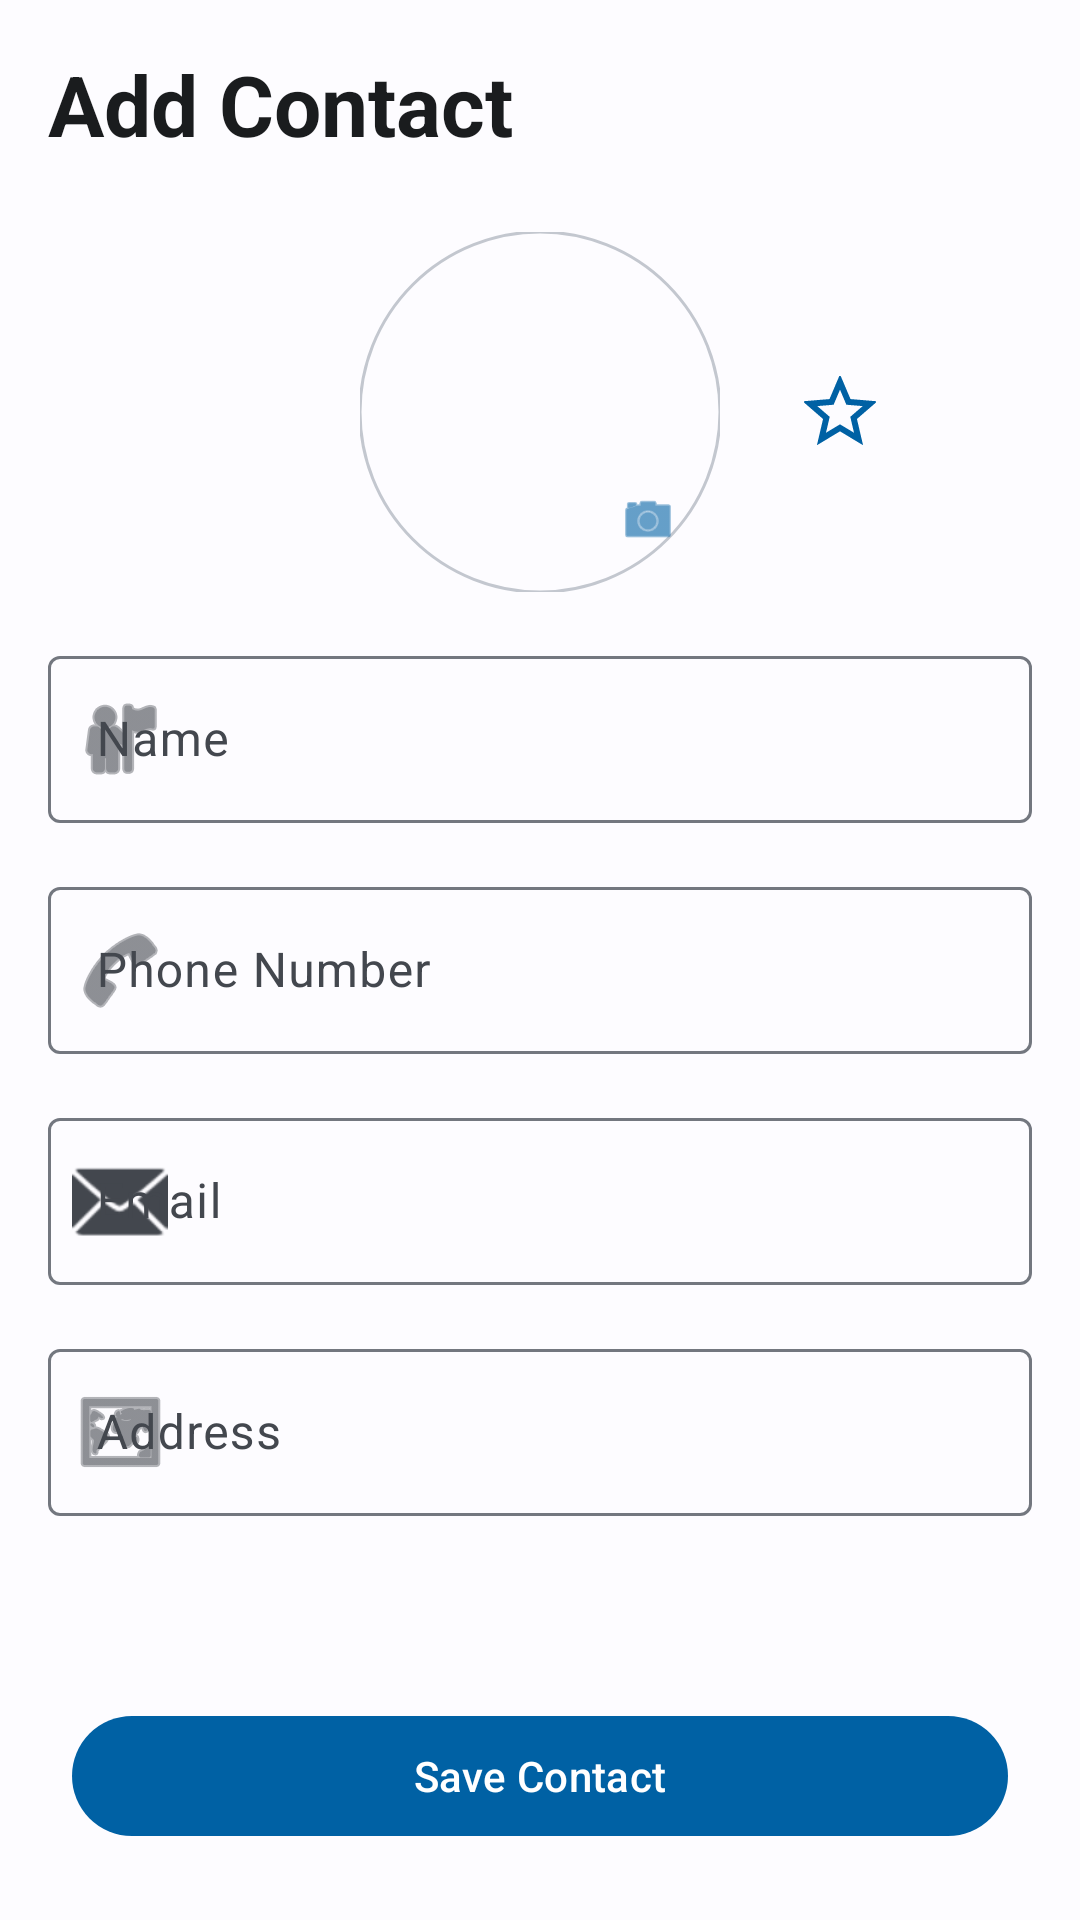

Reconstruct the res/layout file that produces this screen, plus the resources it refers to.
<!-- AndroidManifest.xml: application theme Theme.MyPhonebook -->
<!-- res/layout/activity_edit_contact.xml -->
<?xml version="1.0" encoding="utf-8"?>
<androidx.constraintlayout.widget.ConstraintLayout xmlns:android="http://schemas.android.com/apk/res/android"
    xmlns:app="http://schemas.android.com/apk/res-auto"
    xmlns:tools="http://schemas.android.com/tools"
    android:layout_width="match_parent"
    android:layout_height="match_parent"
    android:background="?attr/colorSurface"
    tools:context=".EditContactActivity">

    <TextView
        android:id="@+id/tvTitle"
        android:layout_width="wrap_content"
        android:layout_height="wrap_content"
        android:layout_margin="16dp"
        android:text="Add Contact"
        android:textAppearance="@style/TextAppearance.Material3.HeadlineMedium"
        android:textStyle="bold"
        app:layout_constraintStart_toStartOf="parent"
        app:layout_constraintTop_toTopOf="parent" />

    
    <ImageButton
        android:id="@+id/btnMoreOptions"
        android:layout_width="48dp"
        android:layout_height="48dp"
        android:layout_margin="8dp"
        android:background="?attr/selectableItemBackgroundBorderless"
        android:contentDescription="More options"
        android:src="@drawable/ic_more_vert"
        app:layout_constraintEnd_toEndOf="parent"
        app:layout_constraintTop_toTopOf="parent"
        app:tint="?attr/colorOnSurface" />

    
    <com.google.android.material.imageview.ShapeableImageView
        android:id="@+id/ivContactImage"
        android:layout_width="120dp"
        android:layout_height="120dp"
        android:layout_marginTop="24dp"
        android:clickable="true"
        android:focusable="true"
        android:scaleType="centerCrop"
        android:src="@drawable/ic_launcher_foreground"
        app:layout_constraintEnd_toEndOf="parent"
        app:layout_constraintStart_toStartOf="parent"
        app:layout_constraintTop_toBottomOf="@+id/tvTitle"
        app:shapeAppearanceOverlay="@style/ShapeAppearance.Material3.Corner.Full"
        app:strokeColor="?attr/colorOutlineVariant"
        app:strokeWidth="1dp" />

    
    <com.google.android.material.button.MaterialButton
        android:id="@+id/btnCaptureImage"
        style="@style/Widget.Material3.Button.IconButton"
        android:layout_width="wrap_content"
        android:layout_height="wrap_content"
        app:icon="@android:drawable/ic_menu_camera"
        app:layout_constraintBottom_toBottomOf="@+id/ivContactImage"
        app:layout_constraintEnd_toEndOf="@+id/ivContactImage" />

    
    <ImageButton
        android:id="@+id/btnFavorite"
        android:layout_width="48dp"
        android:layout_height="48dp"
        android:layout_marginStart="16dp"
        android:background="?attr/selectableItemBackgroundBorderless"
        android:contentDescription="Toggle Favorite"
        android:padding="12dp"
        android:scaleType="fitCenter"
        android:src="@drawable/ic_star_outline"
        app:layout_constraintBottom_toBottomOf="@+id/ivContactImage"
        app:layout_constraintStart_toEndOf="@+id/ivContactImage"
        app:layout_constraintTop_toTopOf="@+id/ivContactImage"
        app:tint="?attr/colorPrimary" />

    <com.google.android.material.textfield.TextInputLayout
        android:id="@+id/tilName"
        style="@style/Widget.Material3.TextInputLayout.OutlinedBox"
        android:layout_width="0dp"
        android:layout_height="wrap_content"
        android:layout_margin="16dp"
        android:hint="Name"
        app:layout_constraintEnd_toEndOf="parent"
        app:layout_constraintStart_toStartOf="parent"
        app:layout_constraintTop_toBottomOf="@+id/ivContactImage"
        app:startIconDrawable="@android:drawable/ic_menu_myplaces">

        <com.google.android.material.textfield.TextInputEditText
            android:id="@+id/etName"
            android:layout_width="match_parent"
            android:layout_height="wrap_content" />
    </com.google.android.material.textfield.TextInputLayout>

    <com.google.android.material.textfield.TextInputLayout
        android:id="@+id/tilPhone"
        style="@style/Widget.Material3.TextInputLayout.OutlinedBox"
        android:layout_width="0dp"
        android:layout_height="wrap_content"
        android:layout_margin="16dp"
        android:hint="Phone Number"
        app:layout_constraintEnd_toEndOf="parent"
        app:layout_constraintStart_toStartOf="parent"
        app:layout_constraintTop_toBottomOf="@+id/tilName"
        app:startIconDrawable="@android:drawable/ic_menu_call">

        <com.google.android.material.textfield.TextInputEditText
            android:id="@+id/etPhone"
            android:layout_width="match_parent"
            android:layout_height="wrap_content"
            android:inputType="phone" />
    </com.google.android.material.textfield.TextInputLayout>

    <com.google.android.material.textfield.TextInputLayout
        android:id="@+id/tilEmail"
        style="@style/Widget.Material3.TextInputLayout.OutlinedBox"
        android:layout_width="0dp"
        android:layout_height="wrap_content"
        android:layout_margin="16dp"
        android:hint="Email"
        app:layout_constraintEnd_toEndOf="parent"
        app:layout_constraintStart_toStartOf="parent"
        app:layout_constraintTop_toBottomOf="@+id/tilPhone"
        app:startIconDrawable="@android:drawable/ic_dialog_email">

        <com.google.android.material.textfield.TextInputEditText
            android:id="@+id/etEmail"
            android:layout_width="match_parent"
            android:layout_height="wrap_content"
            android:inputType="textEmailAddress" />
    </com.google.android.material.textfield.TextInputLayout>

    <com.google.android.material.textfield.TextInputLayout
        android:id="@+id/tilAddress"
        style="@style/Widget.Material3.TextInputLayout.OutlinedBox"
        android:layout_width="0dp"
        android:layout_height="wrap_content"
        android:layout_margin="16dp"
        android:hint="Address"
        app:layout_constraintEnd_toEndOf="parent"
        app:layout_constraintStart_toStartOf="parent"
        app:layout_constraintTop_toBottomOf="@+id/tilEmail"
        app:startIconDrawable="@android:drawable/ic_menu_mapmode">

        <com.google.android.material.textfield.TextInputEditText
            android:id="@+id/etAddress"
            android:layout_width="match_parent"
            android:layout_height="wrap_content" />
    </com.google.android.material.textfield.TextInputLayout>

    
    <com.google.android.material.button.MaterialButton
        android:id="@+id/btnSave"
        android:layout_width="0dp"
        android:layout_height="wrap_content"
        android:layout_margin="24dp"
        android:text="Save Contact"
        app:layout_constraintBottom_toBottomOf="parent"
        app:layout_constraintEnd_toEndOf="parent"
        app:layout_constraintStart_toStartOf="parent" />

</androidx.constraintlayout.widget.ConstraintLayout>
<!-- resources referenced by this layout -->
<resources>
  <!-- drawable ic_star_outline (drawable) -->
  <?xml version="1.0" encoding="utf-8"?>
  <vector xmlns:android="http://schemas.android.com/apk/res/android"
      android:width="24dp"
      android:height="24dp"
      android:viewportWidth="24"
      android:viewportHeight="24">
      <path
          android:fillColor="#00000000"
          android:strokeColor="#757575"
          android:strokeWidth="2"
          android:pathData="M12,17.27L18.18,21L16.54,13.97L22,9.24L14.81,8.63L12,2L9.19,8.63L2,9.24L7.46,13.97L5.82,21L12,17.27Z" />
  </vector>
  <color name="m3_primary">#0061A4</color>
  <color name="m3_on_primary">#FFFFFF</color>
  <color name="m3_primary_container">#D1E4FF</color>
  <color name="m3_on_primary_container">#001D36</color>
  <color name="m3_secondary">#535F70</color>
  <color name="m3_on_secondary">#FFFFFF</color>
  <color name="m3_secondary_container">#D7E3F7</color>
  <color name="m3_on_secondary_container">#101C2B</color>
  <color name="m3_tertiary">#6B5778</color>
  <color name="m3_on_tertiary">#FFFFFF</color>
  <color name="m3_tertiary_container">#F2DAFF</color>
  <color name="m3_on_tertiary_container">#251431</color>
  <color name="m3_surface">#FDFCFF</color>
  <color name="m3_on_surface">#1A1C1E</color>
  <color name="m3_surface_variant">#DFE2EB</color>
  <color name="m3_on_surface_variant">#43474E</color>
  <color name="m3_outline">#73777F</color>
  <color name="m3_outline_variant">#C3C7CF</color>
  <color name="m3_error">#BA1A1A</color>
  <color name="m3_on_error">#FFFFFF</color>
  <style name="SearchViewStyle" parent="Widget.AppCompat.SearchView">
          <item name="android:textColorHint">?attr/colorOnSurfaceVariant</item>
          <item name="android:editTextColor">?attr/colorOnSurface</item>
          <item name="android:textColor">?attr/colorOnSurface</item>
      </style>
  <!-- drawable fastscroll_thumb (drawable) -->
  <shape xmlns:android="http://schemas.android.com/apk/res/android"
      android:shape="rectangle">
      <solid android:color="?attr/colorPrimary" />
      <corners android:radius="8dp" />
      <size
          android:width="8dp"
          android:height="48dp" />
  </shape>
  <!-- drawable fastscroll_track (drawable) -->
  <shape xmlns:android="http://schemas.android.com/apk/res/android"
      android:shape="rectangle">
      <solid android:color="#1f000000" />
      <corners android:radius="8dp" />
      <size
          android:width="8dp"
          android:height="48dp" />
  </shape>
</resources>
